Run: headless pygame with SDL's dummy video driver; simulated clock (each Clock.tick advances the game by its frame time, no real sleeping); random seed 0; keys injected as events and as key.get_pressed() state; no mouse input.
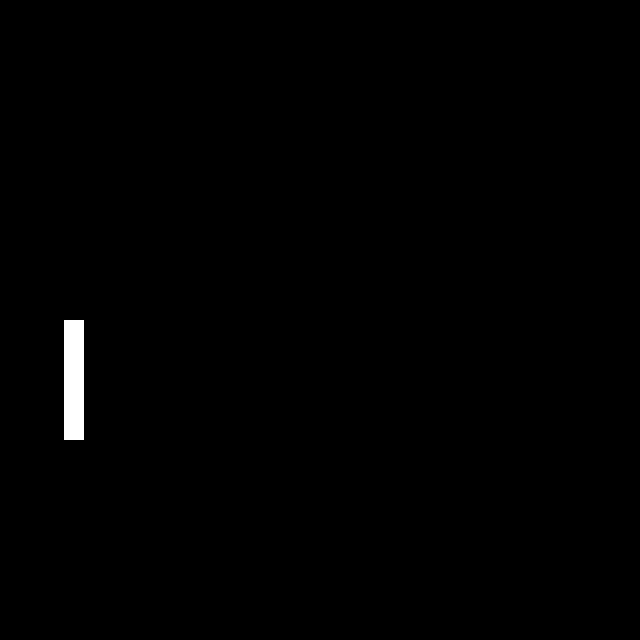
Frame 1 of 4 · flips 1–60 · no input
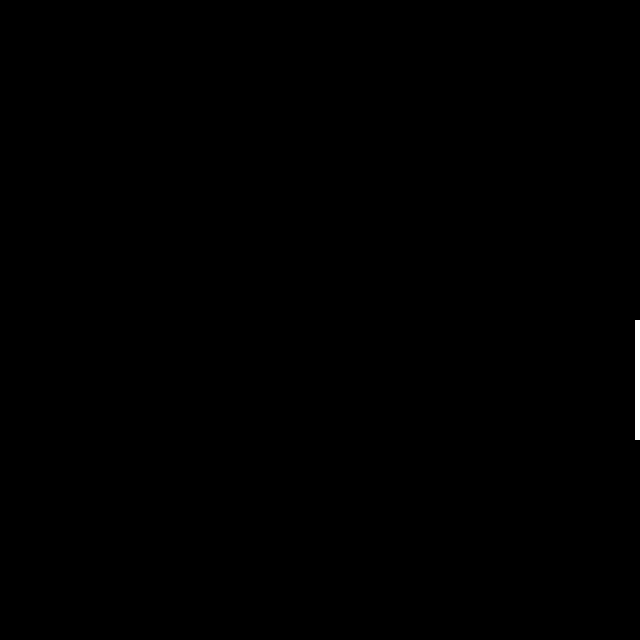
Frame 2 of 4 · flips 61–180 · tapped SPACE, RETURN · held RIGHT (→), D
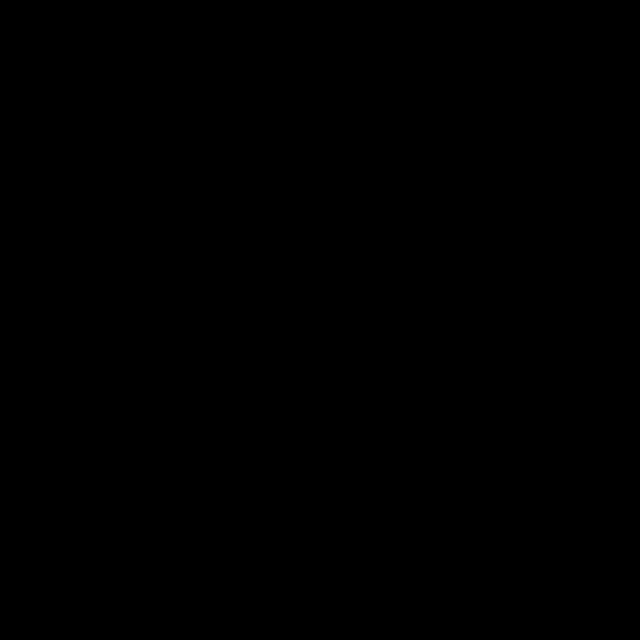
Frame 3 of 4 · flips 181–300 · held DOWN (↓), S
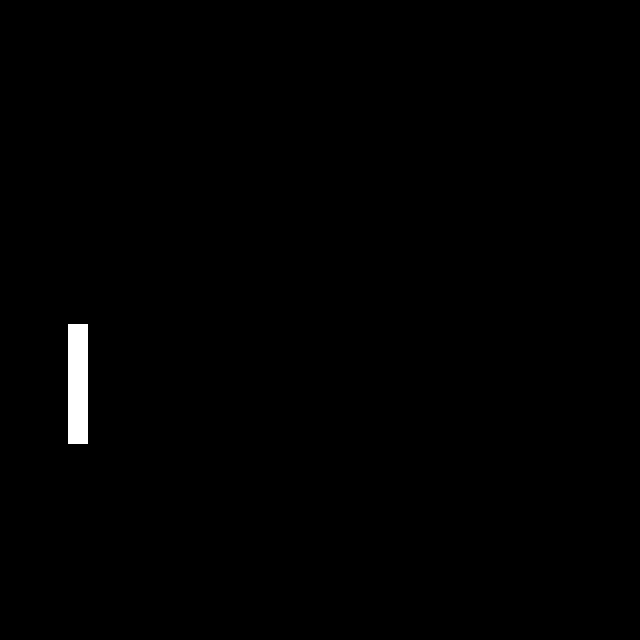
Frame 4 of 4 · flips 301–420 · held LEFT (←), A, UP (↑), W

The pygame program that drew these frames:

import pygame

# pygame setup
pygame.init()


SCALE = 20
screen = pygame.display.set_mode((32*SCALE, 32*SCALE))


clock = pygame.time.Clock()
running = True
dt = 0


player_pos = pygame.Vector2(screen.get_width() / 10, screen.get_height() / 2)
SPEED = 300


while running:
    # poll for events
    # pygame.QUIT event means the user clicked X to close your window
    for event in pygame.event.get():
        if event.type == pygame.QUIT:
            running = False

    # fill the screen with a color to wipe away anything from last frame
    screen.fill("black")
    box = pygame.Rect(player_pos.x,player_pos.y,1*SCALE,6*SCALE)
    pygame.draw.rect(screen, "white", box)

    keys = pygame.key.get_pressed()
    if keys[pygame.K_w]     :
        player_pos.y -= SPEED * dt
    if keys[pygame.K_s]:
        player_pos.y += SPEED * dt
    if keys[pygame.K_a]:
        player_pos.x -= SPEED * dt
    if keys[pygame.K_d]:
        player_pos.x += SPEED * dt

    # flip() the display to put your work on screen
    pygame.display.flip()

    # limits FPS to 60
    # dt is delta time in seconds since last frame, used for framerate-
    # independent physics.
    dt = clock.tick(60) / 1000

pygame.quit()
